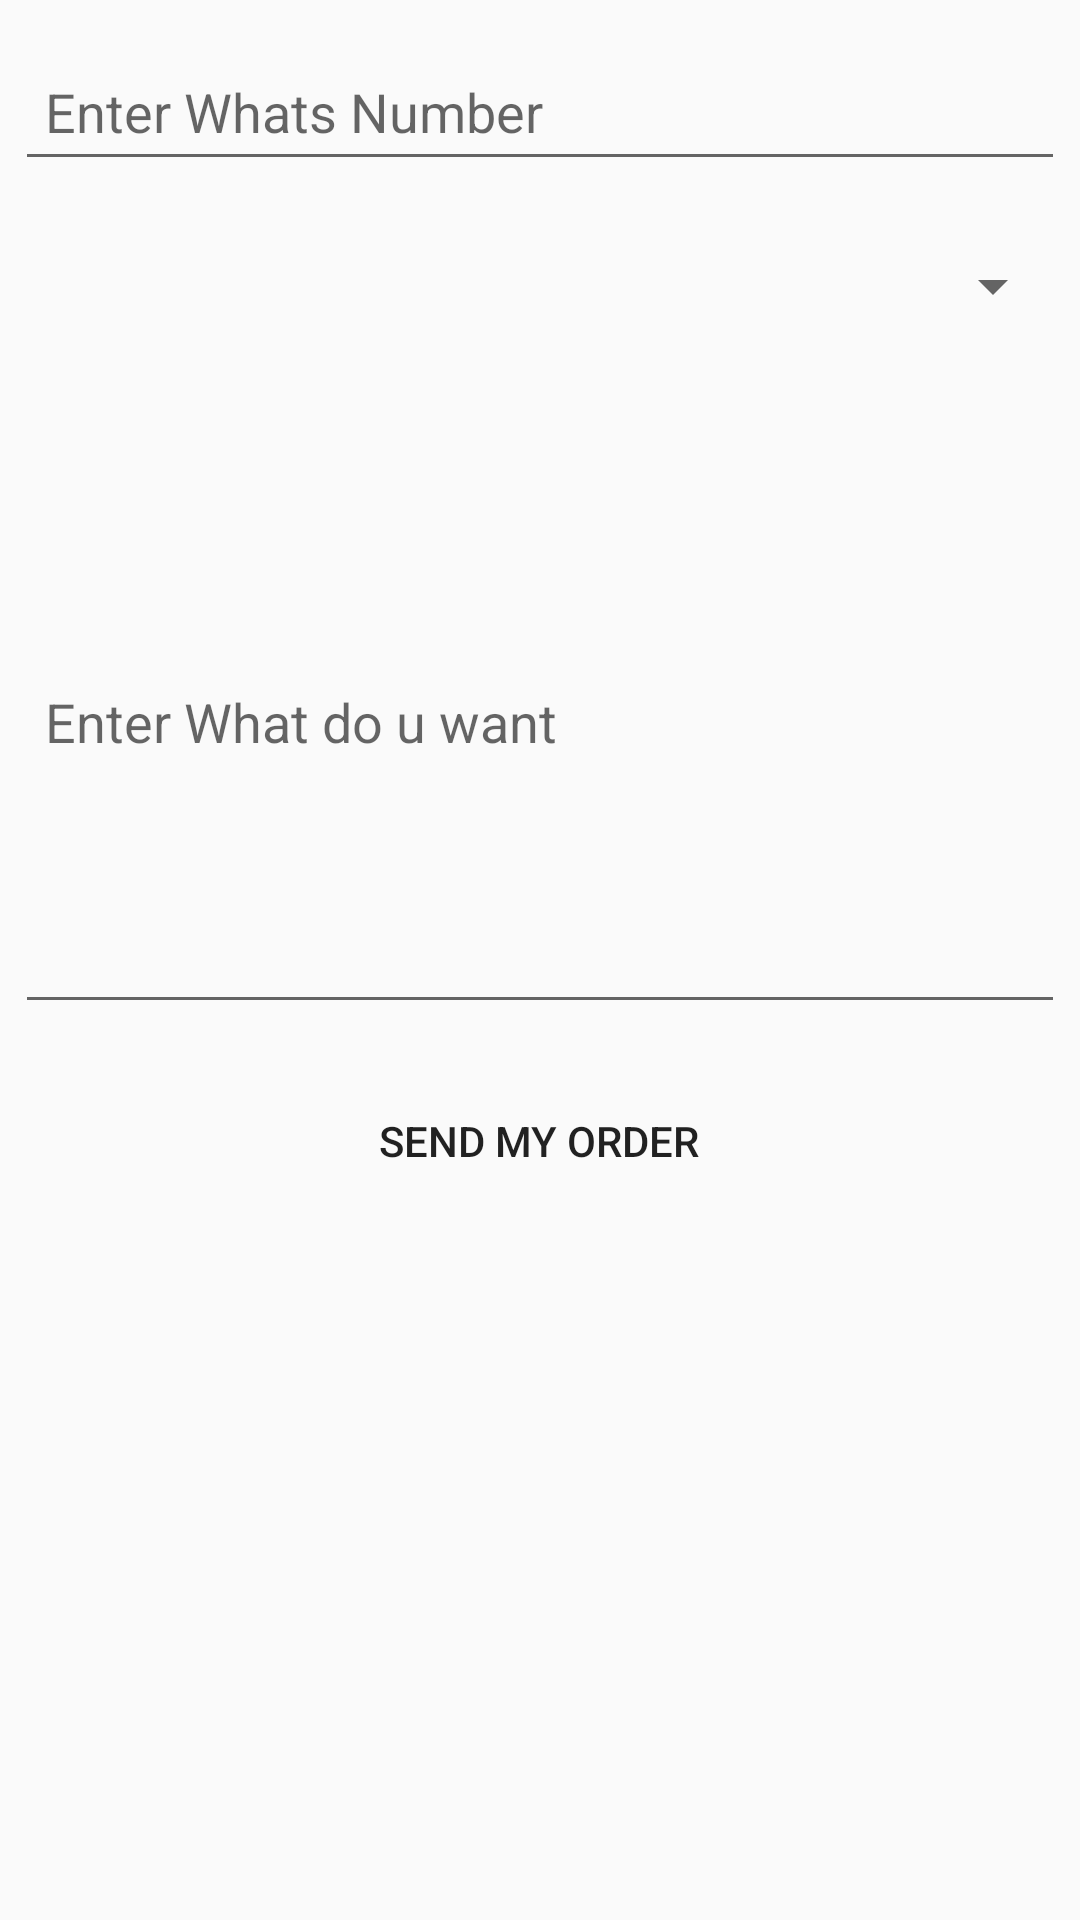

Here is an Android app screen rendered from its layout file. Give the layout XML and the strings, colors and styles it references.
<!-- AndroidManifest.xml: application theme AppTheme -->
<!-- res/layout/activity_add_new_order_loggedin.xml -->
<?xml version="1.0" encoding="utf-8"?>
<LinearLayout xmlns:android="http://schemas.android.com/apk/res/android"
    xmlns:app="http://schemas.android.com/apk/res-auto"
    xmlns:tools="http://schemas.android.com/tools"
    android:id="@+id/llAddNewOrder"
    android:layout_width="match_parent"
    android:layout_height="match_parent"
    android:orientation="vertical"
    tools:context="com.example.ahmed.convertwebsitetoapp.AddNewOrderActivity">

    <ScrollView
        android:layout_width="match_parent"
        android:layout_height="match_parent">

        <LinearLayout
            android:layout_width="match_parent"
            android:layout_height="match_parent"
            android:orientation="vertical">


            <android.support.design.widget.TextInputLayout
                android:id="@+id/etWhatsNumber"
                android:layout_width="match_parent"
                android:layout_height="wrap_content"
                android:layout_margin="5dp"


                android:hint="Enter Whats Number">

                <EditText
                    android:id="@+id/editText2"
                    android:layout_width="match_parent"
                    android:layout_height="wrap_content"
                    android:inputType="phone"
                    android:padding="10dp"

                    android:textColor="@android:color/darker_gray" />
            </android.support.design.widget.TextInputLayout>

            <Spinner
                android:id="@+id/spinnerServiceTpe"
                android:layout_width="match_parent"
                android:layout_height="50dp"
                android:layout_margin="5dp"

                />

            <android.support.design.widget.TextInputLayout
                android:id="@+id/etWhatDoUWant"
                android:layout_width="match_parent"
                android:layout_height="wrap_content"
                android:layout_margin="5dp"


                android:hint="Enter What do u want ">

                <EditText
                    android:layout_width="match_parent"
                    android:layout_height="200dp"
                    android:inputType="text"
                    android:padding="10dp"
                    android:textColor="@android:color/darker_gray"

                    />
            </android.support.design.widget.TextInputLayout>

            <Button
                android:layout_width="wrap_content"
                android:layout_height="wrap_content"
                android:layout_gravity="center_horizontal"
                android:layout_margin="10dp"
                android:background="@drawable/round_rect_shape"
                android:onClick="btnSendMyOrder"
                android:padding="10dp"
                android:text="Send my order"


                />
        </LinearLayout>
    </ScrollView>


</LinearLayout>
<!-- resources referenced by this layout -->
<resources>
  <style name="AppTheme" parent="Theme.AppCompat.Light.DarkActionBar">
          
          <item name="colorPrimary">@color/logo</item>
          <item name="colorPrimaryDark">@color/gray1</item>
          <item name="colorAccent">@color/logo</item>
          <item name="windowActionBar">false</item>
          <item name="windowNoTitle">true</item>
      </style>
  <color name="logo">#13a89e</color>
  <color name="gray1">#636363</color>
</resources>
